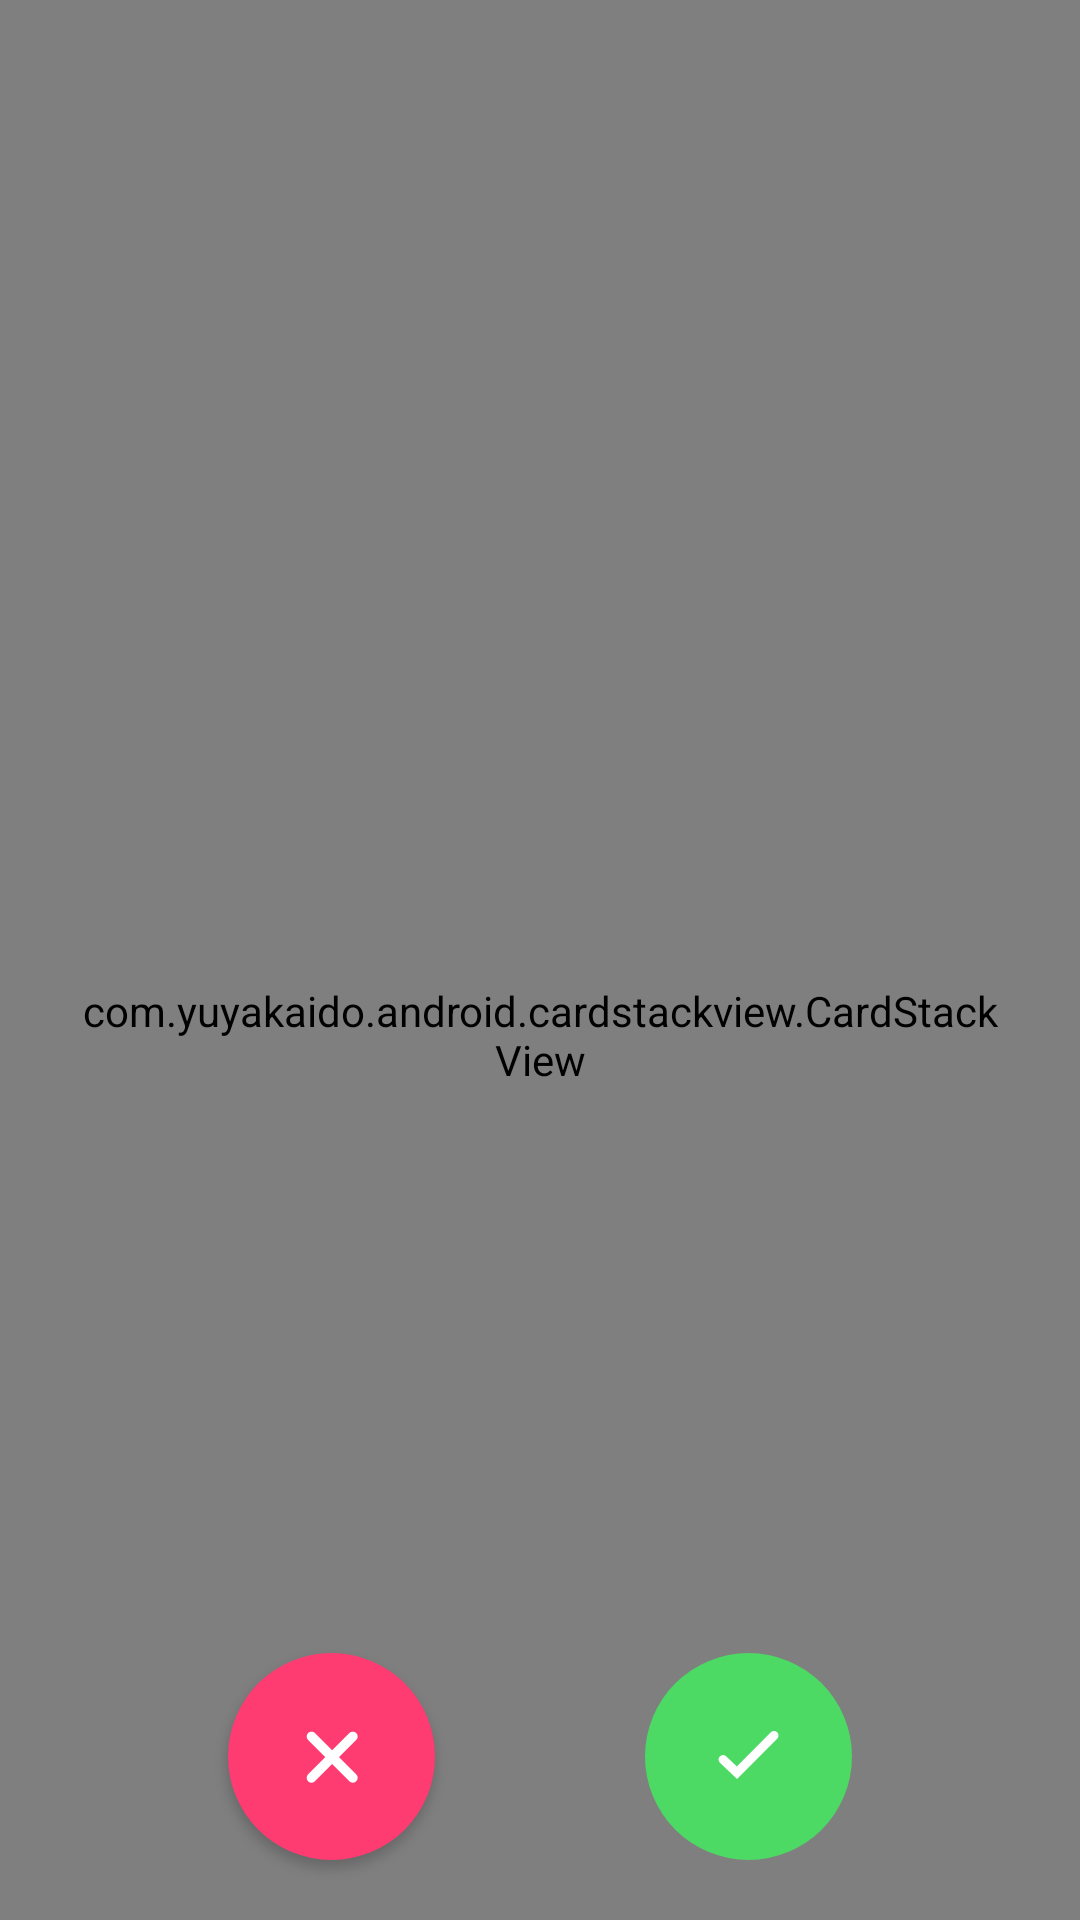

This screen was rendered from an Android layout file. Write that file and the resources it references.
<!-- AndroidManifest.xml: application theme Theme.AmTinderLikeTester -->
<!-- res/layout/activity_main.xml -->
<?xml version="1.0" encoding="utf-8"?>
<androidx.constraintlayout.widget.ConstraintLayout xmlns:android="http://schemas.android.com/apk/res/android"
    xmlns:app="http://schemas.android.com/apk/res-auto"
    xmlns:tools="http://schemas.android.com/tools"
    android:layout_width="match_parent"
    android:layout_height="match_parent"
    tools:context=".screen.main.MainActivity">

    <androidx.constraintlayout.widget.ConstraintLayout
        android:id="@+id/topLayout"
        android:layout_width="match_parent"
        android:layout_height="wrap_content"
        android:layout_marginTop="20dp"
        app:layout_constraintTop_toTopOf="parent">

        <androidx.appcompat.widget.AppCompatImageView
            android:id="@+id/menuIcon"
            android:layout_width="28dp"
            android:layout_height="28dp"
            android:layout_marginStart="17dp"
            android:background="@drawable/ic_glyph"
            android:backgroundTint="#C9C9C9"
            android:elevation="1dp"
            app:layout_constraintBottom_toBottomOf="parent"
            app:layout_constraintStart_toStartOf="parent"
            app:layout_constraintTop_toTopOf="parent" />

        <androidx.appcompat.widget.AppCompatImageView
            android:id="@+id/titleIcon"
            android:layout_width="100dp"
            android:layout_height="wrap_content"
            android:src="@drawable/ic_now"
            app:layout_constraintBottom_toBottomOf="parent"
            app:layout_constraintEnd_toEndOf="parent"
            app:layout_constraintStart_toStartOf="parent"
            app:layout_constraintTop_toTopOf="parent" />

        <androidx.appcompat.widget.AppCompatTextView
            android:id="@+id/topRightNumber"
            android:layout_width="38dp"
            android:layout_height="38dp"
            android:layout_marginEnd="17dp"
            android:background="@drawable/shape_rounded"
            android:backgroundTint="@color/pink"
            android:gravity="center"
            android:textColor="@color/white"
            android:textSize="17sp"
            android:textStyle="normal"
            app:fontFamily="@font/sf_pro_display"
            app:layout_constraintBottom_toBottomOf="parent"
            app:layout_constraintEnd_toEndOf="parent"
            app:layout_constraintTop_toTopOf="parent"
            tools:text="10" />

    </androidx.constraintlayout.widget.ConstraintLayout>

    <com.yuyakaido.android.cardstackview.CardStackView
        android:id="@+id/cardView"
        android:layout_width="match_parent"
        android:layout_height="match_parent"
        android:clipToPadding="false"
        android:paddingHorizontal="24dp"
        android:paddingTop="50dp"
        tools:itemCount="4"
        tools:listitem="@layout/item_card" />


    <androidx.constraintlayout.widget.Guideline
        android:id="@+id/middleScreen"
        android:layout_width="wrap_content"
        android:layout_height="wrap_content"
        android:orientation="vertical"
        app:layout_constraintGuide_percent="0.5" />

    <androidx.appcompat.widget.AppCompatImageView
        android:id="@+id/deleteButton"
        android:layout_width="69dp"
        android:layout_height="69dp"
        android:layout_gravity="center_vertical"
        android:layout_marginEnd="35dp"
        android:layout_marginBottom="20dp"
        android:background="@drawable/shape_rounded"
        android:backgroundTint="@color/pink"
        android:elevation="2dp"
        android:gravity="center"
        android:scaleType="center"
        android:src="@drawable/ic_add_24px"
        app:layout_constraintBottom_toBottomOf="parent"
        app:layout_constraintEnd_toStartOf="@id/middleScreen" />

    <androidx.appcompat.widget.AppCompatImageView
        android:id="@+id/addButton"
        android:layout_width="69dp"
        android:layout_height="69dp"
        android:layout_gravity="center_vertical"
        android:layout_marginStart="35dp"
        android:layout_marginBottom="20dp"
        android:background="@drawable/shape_rounded"
        android:backgroundTint="@color/green"
        android:gravity="center"
        android:scaleType="center"
        android:src="@drawable/ic_check"
        app:layout_constraintBottom_toBottomOf="parent"
        app:layout_constraintStart_toEndOf="@+id/middleScreen" />


</androidx.constraintlayout.widget.ConstraintLayout>
<!-- res/layout/item_card.xml (included above) -->
<?xml version="1.0" encoding="utf-8"?>
<androidx.constraintlayout.widget.ConstraintLayout xmlns:android="http://schemas.android.com/apk/res/android"
    xmlns:app="http://schemas.android.com/apk/res-auto"
    xmlns:tools="http://schemas.android.com/tools"
    android:layout_width="match_parent"
    android:layout_height="wrap_content"
    android:background="@android:color/transparent">

    <androidx.recyclerview.widget.RecyclerView
        android:id="@+id/rvPhotos"
        android:layout_width="match_parent"
        android:layout_height="340dp"
        android:orientation="horizontal"
        app:layoutManager="androidx.recyclerview.widget.LinearLayoutManager"
        app:layout_constraintTop_toTopOf="parent"
        tools:itemCount="3"
        tools:listitem="@layout/item_photo" />

    <androidx.appcompat.widget.LinearLayoutCompat
        android:id="@+id/layoutPosition"
        android:layout_width="match_parent"
        android:layout_height="6dp"
        android:layout_marginHorizontal="38dp"
        android:layout_marginTop="10dp"
        android:orientation="horizontal"
        app:layout_constraintTop_toTopOf="parent" />

    <androidx.constraintlayout.widget.ConstraintLayout
        android:id="@+id/cardLayoutBottom"
        android:layout_width="match_parent"
        android:layout_height="93dp"
        android:background="@drawable/shape_bottom_card"
        android:elevation="2dp"
        app:layout_constraintTop_toBottomOf="@+id/rvPhotos">

        <com.google.android.material.textview.MaterialTextView
            android:id="@+id/profileNameAge"
            android:layout_width="wrap_content"
            android:layout_height="wrap_content"
            android:layout_marginStart="18dp"
            android:layout_marginTop="13dp"
            android:gravity="center_vertical"
            android:textAppearance="@style/card_title"
            app:fontFamily="@font/avenir_black"
            app:layout_constraintStart_toStartOf="parent"
            app:layout_constraintTop_toTopOf="parent"
            tools:text="Jessie, 21" />

        <com.google.android.material.textview.MaterialTextView
            android:id="@+id/profileTown"
            android:layout_width="wrap_content"
            android:layout_height="34dp"
            app:fontFamily="@font/avenir_black"
            android:layout_marginStart="18dp"
            android:gravity="center_vertical"
            android:textAppearance="@style/card_name"
            app:layout_constraintStart_toStartOf="parent"
            app:layout_constraintTop_toBottomOf="@+id/profileNameAge"
            tools:text="Santa Monica, USA" />

        <androidx.appcompat.widget.AppCompatImageView
            android:id="@+id/profileFlag"
            android:layout_width="25dp"
            android:layout_height="34dp"
            android:layout_marginStart="8dp"
            android:layout_marginBottom="1dp"
            android:alpha="0.7"
            android:gravity="center_vertical"
            android:lineSpacingExtra="8sp"
            android:src="@drawable/flag"
            app:layout_constraintBottom_toBottomOf="@+id/profileTown"
            app:layout_constraintStart_toEndOf="@+id/profileTown"
            app:layout_constraintTop_toTopOf="@+id/profileTown" />
    </androidx.constraintlayout.widget.ConstraintLayout>

    <androidx.appcompat.widget.AppCompatImageView
        android:id="@+id/leftEdge"
        android:layout_width="50dp"
        android:layout_height="0dp"
        app:layout_constraintBottom_toBottomOf="parent"
        app:layout_constraintStart_toStartOf="parent"
        app:layout_constraintTop_toTopOf="parent" />

    <androidx.appcompat.widget.AppCompatImageView
        android:id="@+id/rightEdge"
        android:layout_width="50dp"
        android:layout_height="0dp"
        app:layout_constraintBottom_toBottomOf="parent"
        app:layout_constraintEnd_toEndOf="parent"
        app:layout_constraintTop_toTopOf="parent" />

</androidx.constraintlayout.widget.ConstraintLayout>
<!-- res/layout/item_photo.xml (included above) -->
<?xml version="1.0" encoding="utf-8"?>
<androidx.constraintlayout.widget.ConstraintLayout xmlns:android="http://schemas.android.com/apk/res/android"
    android:layout_width="match_parent"
    android:layout_height="wrap_content"
    xmlns:app="http://schemas.android.com/apk/res-auto"
    xmlns:tools="http://schemas.android.com/tools">

    <com.google.android.material.imageview.ShapeableImageView
        android:id="@+id/profileImage"
        style="@style/CustomCardViewStyleTop"
        android:background="@color/white"
        android:layout_width="match_parent"
        android:layout_height="340dp"
        android:scaleType="centerCrop"
        app:layout_constraintTop_toTopOf="parent"
        tools:src="@drawable/toto" />


</androidx.constraintlayout.widget.ConstraintLayout>
<!-- resources referenced by this layout -->
<resources>
  <color name="green">#4CD964</color>
  <color name="pink">#FE3C72</color>
  <color name="white">#FFFFFF</color>
  <!-- drawable ic_check (drawable) -->
  <vector xmlns:android="http://schemas.android.com/apk/res/android"
      android:width="21dp"
      android:height="17dp"
      android:viewportWidth="21"
      android:viewportHeight="17">
    <path
        android:pathData="M2,9.5L6.6561,13.9061L19,1.5"
        android:strokeWidth="3"
        android:fillColor="#00000000"
        android:strokeColor="#ffffff"
        android:strokeLineCap="round"/>
  </vector>
  <!-- drawable shape_bottom_card (drawable) -->
  <?xml version="1.0" encoding="utf-8"?>
  <layer-list xmlns:android="http://schemas.android.com/apk/res/android">
      <item>
          <shape>
              <solid android:color="@color/white" />
              <stroke
                  android:width="1dp"
                  android:color="@color/border" />
              <corners
                  android:bottomLeftRadius="20dp"
                  android:bottomRightRadius="20dp" />
          </shape>
      </item>
      <item
          android:bottom="1dp"
          android:right="1dp"
          android:left="1dp">
          <shape android:shape="rectangle">
              <solid android:color="@color/white" />
              <corners
                  android:bottomLeftRadius="20dp"
                  android:bottomRightRadius="20dp" />
          </shape>
      </item>
  </layer-list>
  <!-- drawable shape_rounded (drawable) -->
  <shape xmlns:android="http://schemas.android.com/apk/res/android" android:shape="oval">
      <solid android:color="@color/white"/>
      <size
          android:width="38dp"
          android:height="38dp"/>
  </shape>
  <style name="CustomCardViewStyleTop" parent="@style/Widget.MaterialComponents.CardView">
          <item name="shapeAppearanceOverlay">@style/ShapeAppearanceOverlayOnlyTop</item>
      </style>
  <style name="card_name">
          <item name="android:textSize">17sp</item>
          <item name="android:letterSpacing">0.01</item>
          <item name="android:textColor">@color/grey_600</item>
          <item name="fontWeight">800</item>
      </style>
  <style name="card_title">
          <item name="android:textSize">32sp</item>
          <item name="android:letterSpacing">0.01</item>
          <item name="android:textColor">@color/greyscale_black</item>
          <item name="fontWeight">800</item>
      </style>
  <style name="Theme.AmTinderLikeTester" parent="Theme.MaterialComponents.NoActionBar">
          
          <item name="colorPrimary">@color/white</item>
          
          <item name="colorPrimaryDark">@color/greyscale_black</item>
  
          <item name="android:statusBarColor">@android:color/transparent</item>
          <item name="android:windowLightStatusBar">true</item>
  
          
          <item name="android:navigationBarColor">@android:color/transparent</item>
  
          
          <item name="android:windowBackground">@color/background_color</item>
      </style>
  <color name="anchor_color">#D9D9D9</color>
  <color name="border">#E3E3E3</color>
  <style name="ShapeAppearanceOverlayOnlyTop" parent="">
          <item name="cornerFamily">rounded</item>
          <item name="cornerSizeTopRight">20dp</item>
          <item name="cornerSizeTopLeft">20dp</item>
          <item name="cornerSizeBottomRight">0dp</item>
          <item name="cornerSizeBottomLeft">0dp</item>
      </style>
  <color name="grey_600">#666666</color>
  <color name="greyscale_black">#1F1F1F</color>
  <color name="background_color">#E5E5E5</color>
</resources>
